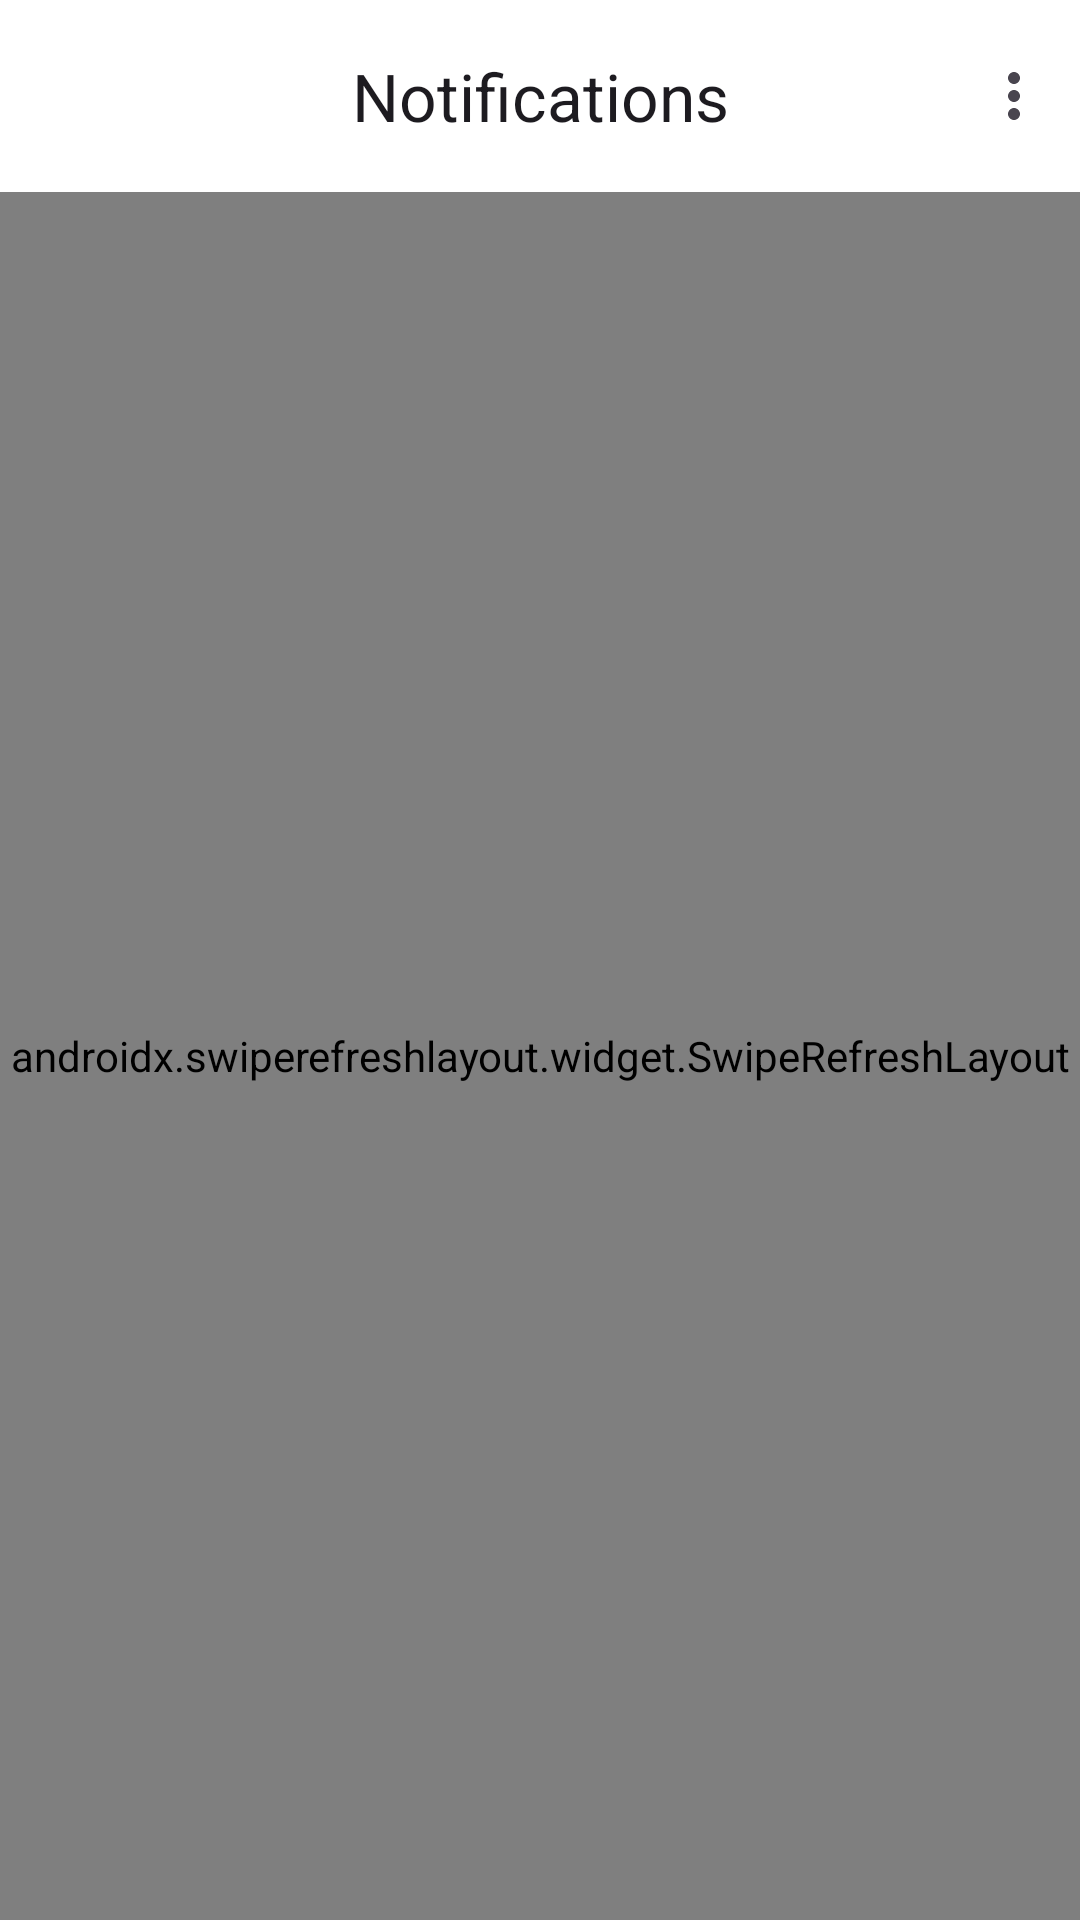

This screen was rendered from an Android layout file. Write that file and the resources it references.
<!-- AndroidManifest.xml: application theme Theme.Isolaatti -->
<!-- res/layout/fragment_notifications.xml -->
<?xml version="1.0" encoding="utf-8"?>
<androidx.coordinatorlayout.widget.CoordinatorLayout xmlns:android="http://schemas.android.com/apk/res/android"
    android:layout_width="match_parent"
    android:layout_height="match_parent"
    xmlns:app="http://schemas.android.com/apk/res-auto">
    <com.google.android.material.appbar.AppBarLayout
        android:layout_width="match_parent"
        android:layout_height="wrap_content">

        <com.google.android.material.appbar.MaterialToolbar
            android:id="@+id/topAppBar"
            android:layout_width="match_parent"
            android:layout_height="?attr/actionBarSize"
            app:titleCentered="true"
            style="@style/Theme.Isolaatti"
            app:menu="@menu/notifications_menu"
            app:title="Notifications"/>

    </com.google.android.material.appbar.AppBarLayout>

    <androidx.swiperefreshlayout.widget.SwipeRefreshLayout
        android:id="@+id/swipe_to_refresh"
        android:layout_width="match_parent"
        android:layout_height="match_parent"
        app:layout_behavior="com.google.android.material.appbar.AppBarLayout$ScrollingViewBehavior">
        <androidx.recyclerview.widget.RecyclerView
            android:id="@+id/recycler"
            android:layout_width="match_parent"
            android:layout_height="match_parent" />
    </androidx.swiperefreshlayout.widget.SwipeRefreshLayout>

</androidx.coordinatorlayout.widget.CoordinatorLayout>
<!-- resources referenced by this layout -->
<resources>
  <style name="Theme.Isolaatti" parent="Theme.Material3.DayNight.NoActionBar">
          <item name="android:colorPrimary">@color/purple</item>
          <item name="colorSurface">@color/surface</item>
          <item name="colorOnSurface">@color/on_surface</item>
          <item name="android:statusBarColor">@color/purple</item>
          <item name="windowActionModeOverlay">true</item>
          <item name="actionModeCloseDrawable">@drawable/baseline_close_24</item>
          <item name="actionBarTheme">@style/ThemeOverlay.Material3.Dark.ActionBar</item>
      </style>
  <color name="purple">#4d3b68</color>
  <color name="surface">@color/design_default_color_background</color>
  <color name="on_surface">#000000</color>
  <!-- drawable baseline_close_24 (drawable) -->
  <vector android:height="24dp" android:tint="@color/on_surface"
      android:viewportHeight="24" android:viewportWidth="24"
      android:width="24dp" xmlns:android="http://schemas.android.com/apk/res/android">
      <path android:fillColor="@android:color/white" android:pathData="M19,6.41L17.59,5 12,10.59 6.41,5 5,6.41 10.59,12 5,17.59 6.41,19 12,13.41 17.59,19 19,17.59 13.41,12z"/>
  </vector>
</resources>
